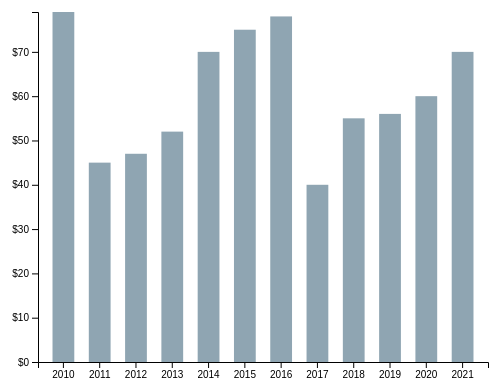
D3 v5 page, settled after 360 driven frames (6 s of simulated time); the page loaded 1 data file(s).


    var svg = d3.select("svg"),
        margin = 150,
        width = svg.attr("width") - margin,
        height = svg.attr("height") - margin

    var xScale = d3.scaleBand().range([0, width]).padding(0.4),
        yScale = d3.scaleLinear().range([height, 0]);

    var g = svg.append("g")
               .attr("transform", "translate(" + 100 + "," + 100 + ")");

    d3.csv('./data.csv')
        .then(function(data){


        xScale.domain(data.map(function(d) { return d.year; }));
        yScale.domain([0, d3.max(data, function(d) { return d.value; })]);
        
        // Add the X Axis
        g.append("g")
         .attr("transform", "translate(0," + height + ")")
         .call(d3.axisBottom(xScale))
         // Add the Y Axis
        g.append("g")
         .call(d3.axisLeft(yScale).tickFormat(function(d){
             return "$" + d;
         })
         .ticks(10))

        g.selectAll(".bar")
         .data(data)
         .enter().append("rect")
         .attr("class", "bar")
         .on("mouseover", onMouseOver)
         .on("mouseout", onMouseOut)
         .attr("x", function(d) { return xScale(d.year); })
         .attr("y", function(d) { return yScale(d.value); })
         .attr("width", xScale.bandwidth())
         .transition()
         .ease(d3.easeLinear)
         .duration(400)
         .delay(function (d, i) {
             return i * 50;
         })
         .attr("height", function(d) { return height - yScale(d.value); 
        });   
        
    function onMouseOver(d) {
    
        d3.select(this).attr("class", "highlight");
        d3.select(this)
        .transition()
        .duration(400)
        .attr("width", xScale.bandwidth() + 5)
        .attr("y", function(d) { return yScale(d.value) - 10; })
        .attr("height", function(d) { return height - yScale(d.value) + 10; });


    }

    function onMouseOut(d) {
        d3.select(this).attr("class", "bar");
        d3.select(this)
          .transition()
          .duration(400)
          .attr("width", xScale.bandwidth())
          .attr("y", function(d) { return yScale(d.value); })
          .attr("height", function(d) { return height - yScale(d.value); });
    }

    }).catch(function(error){
        // handle error 
        console.log(error);  
    })



### data: data.csv
?year, value
2010, 79
2011, 45
2012, 47
2013, 52
2014, 70
2015, 75
2016, 78
2017, 40
2018, 55
2019, 56
2020, 60
2021, 70